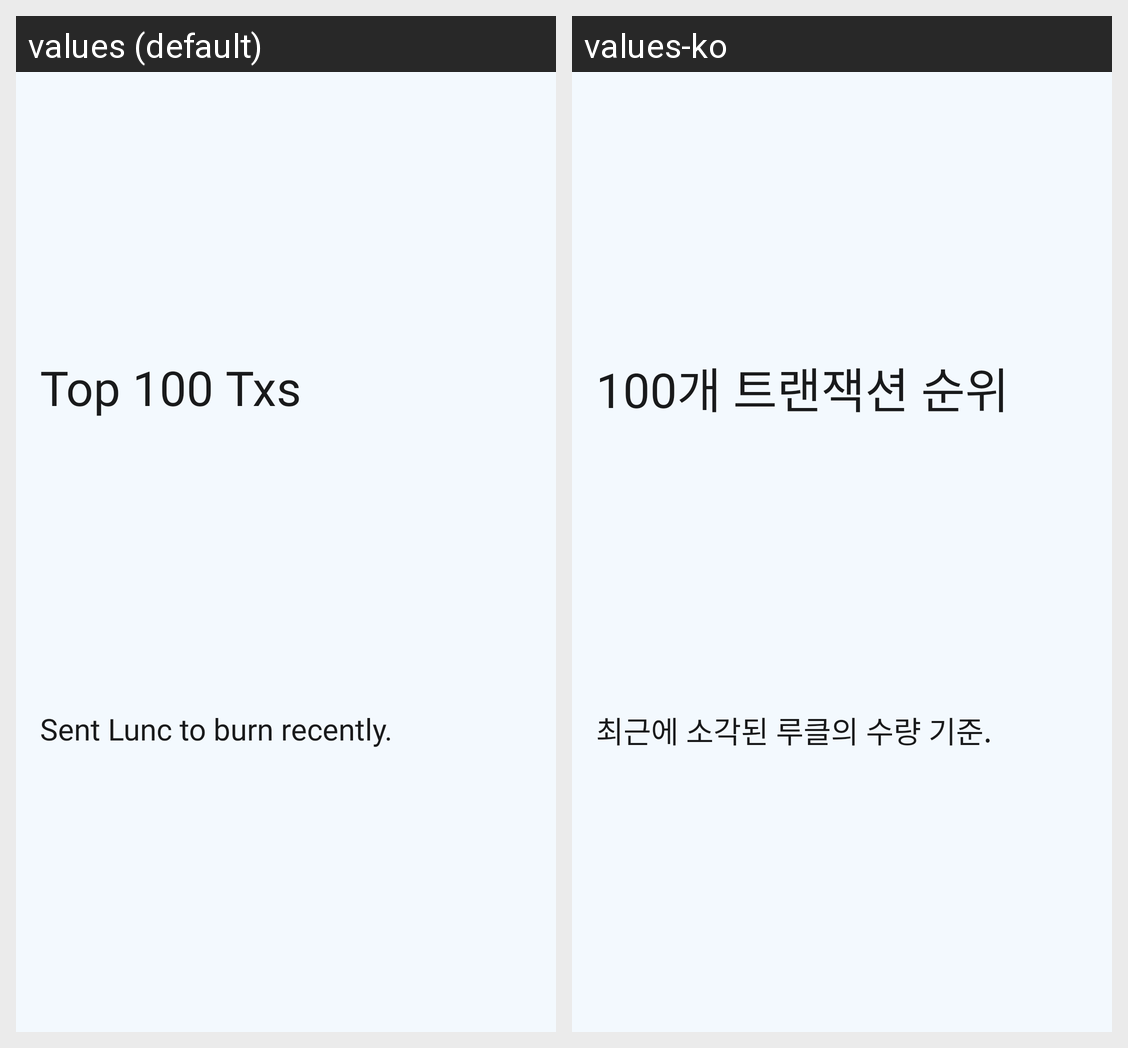

Translations of the strings shown on this Android screen, per locale in the grid:
Android screen res/layout/lunc_description_item.xml rendered under 2 locales, left to right: values (default), values-ko. Device: Nexus 5 (rendered at 1080×1920; each locale shown at half size, 540×960, under a caption strip naming it); theme Theme.MyApplication.
Strings drawn on this screen, with the default value and each locale's value (text and hints the layout hard-codes, and strings that could not be matched under every locale, appear in the picture but are not listed):

lunc_burn_title
  values: Top 100 Txs
  values-ko: 100개 트랜잭션 순위

lunc_burn_description
  values: Sent Lunc to burn recently.
  values-ko: 최근에 소각된 루클의 수량 기준.
